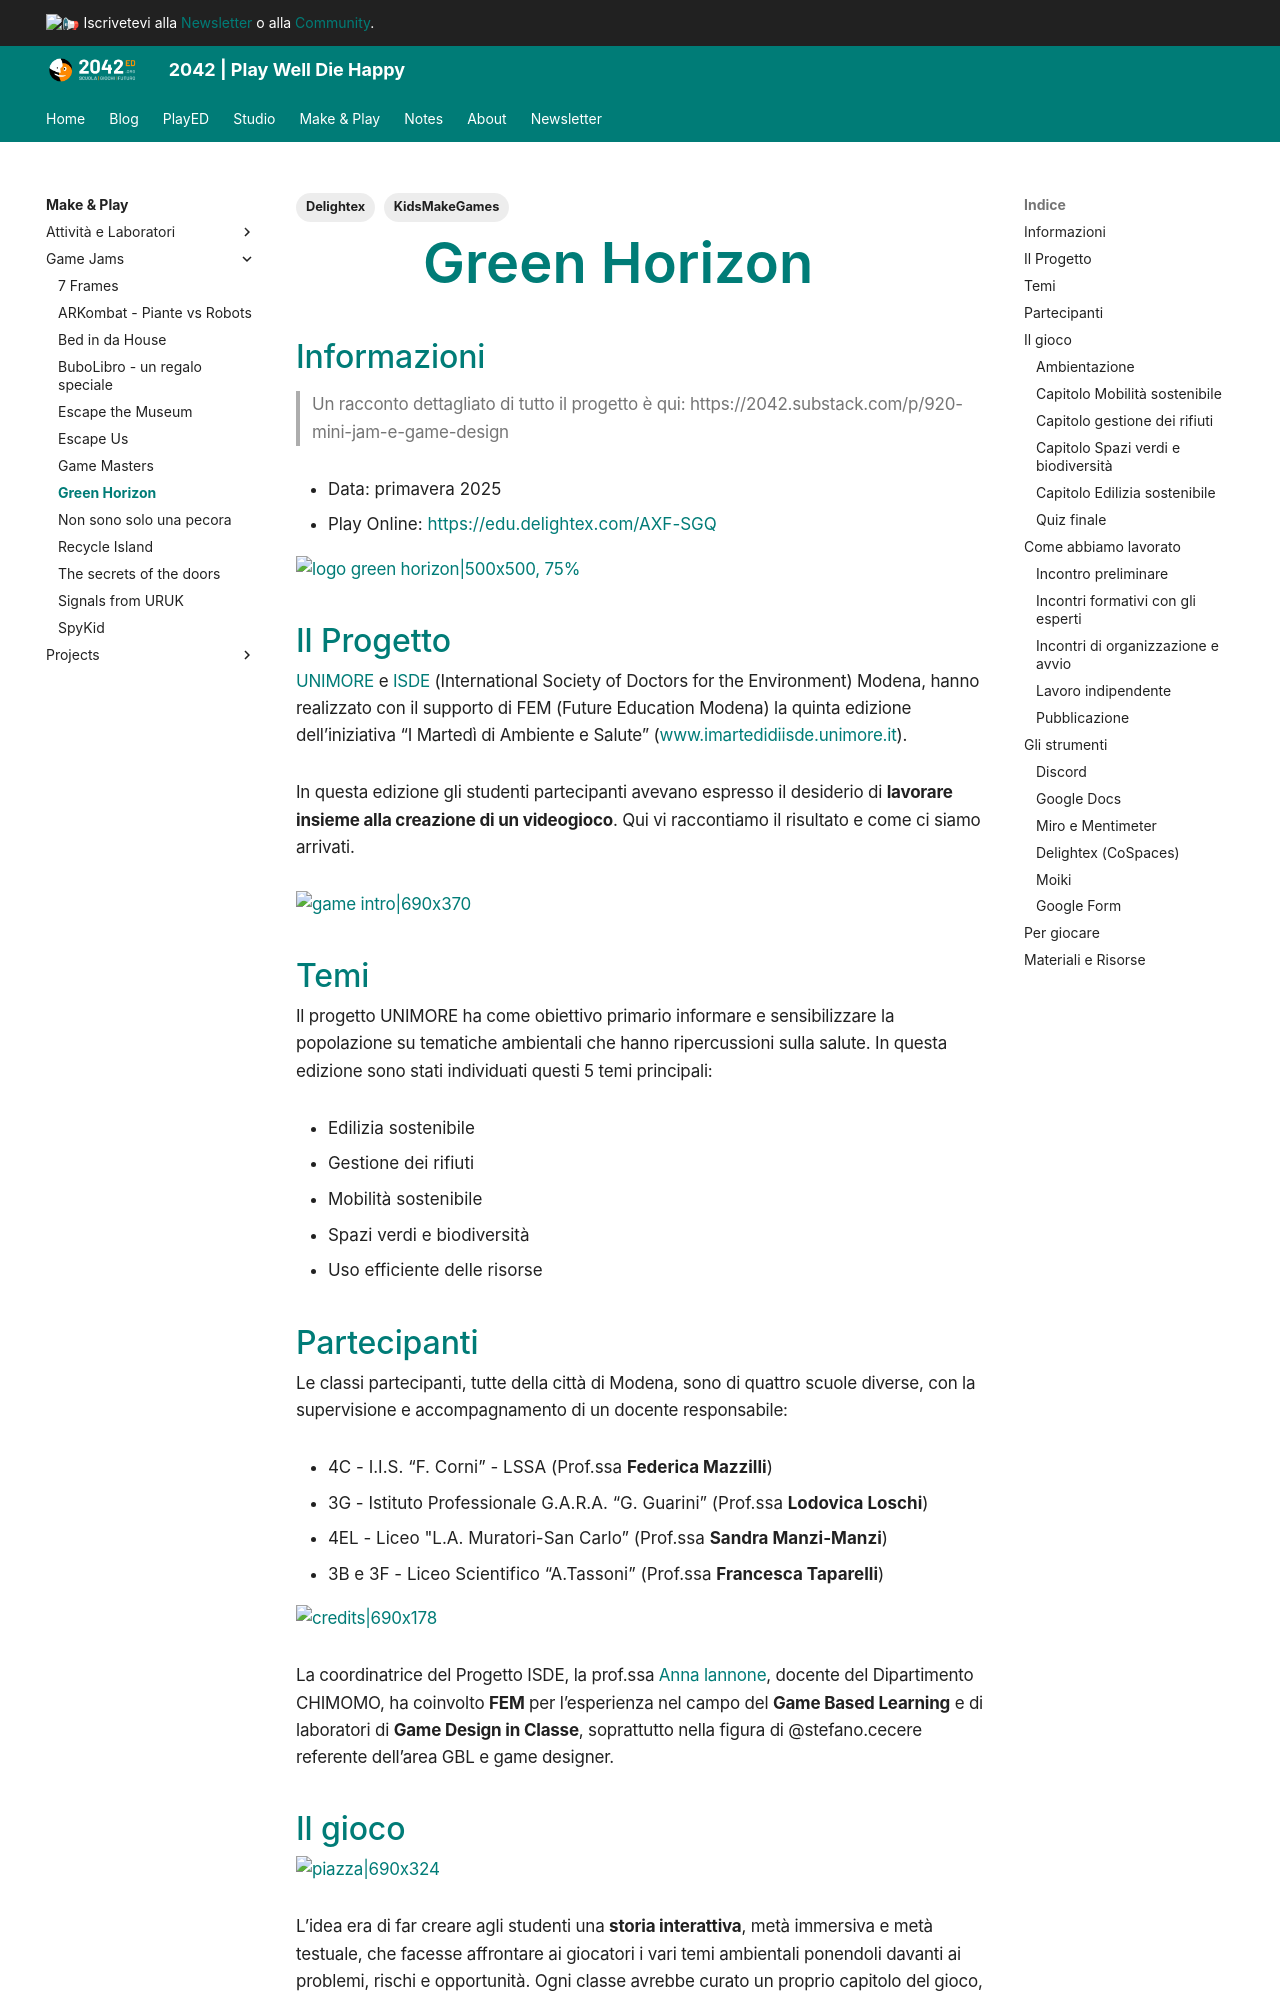

repository: 2042ed/2042ed.org · page: lab/jam/green-horizon/index.html · generator: mkdocs

---
title: Green Horizon
date: 2025-05-20
updated: 2025-05-20
description: game jam al Gameground 2024 sulla natura
categories:
  - jamurr
tags:
  - KidsMakeGames
  - Delightex
---
# Green Horizon

## Informazioni

> Un racconto dettagliato di tutto il progetto è qui: https://2042.substack.com/p/920-mini-jam-e-game-design

- Data: primavera 2025
- Play Online: [https://edu.delightex.com/AXF-SGQ](https://edu.delightex.com/AXF-SGQ)

<div data-theme-toc="true"> </div>

![logo green horizon|500x500, 75%](https://europe1.discourse-cdn.com/flex005/uploads/fem/optimized/2X/7/7aa4c9ea2b8e420064379c682cb38ef0c03faf3f_2_750x750.jpeg)

## Il Progetto

[UNIMORE](https://www.unimore.it) e [ISDE](https://www.isde.it) (International Society of Doctors for the Environment) Modena, hanno realizzato con il supporto di FEM (Future Education Modena) la quinta edizione dell’iniziativa “I Martedì di Ambiente e Salute” ([www.imartedidiisde.unimore.it](http://www.imartedidiisde.unimore.it)).

In questa edizione gli studenti partecipanti avevano espresso il desiderio di **lavorare insieme alla creazione di un videogioco**. Qui vi raccontiamo il risultato e come ci siamo arrivati.

![game intro|690x370](https://europe1.discourse-cdn.com/flex005/uploads/fem/original/2X/2/2458577178e4206511b33272fcf131d95c197389.jpeg)

## Temi

Il progetto UNIMORE ha come obiettivo primario informare e sensibilizzare la popolazione su tematiche ambientali che hanno ripercussioni sulla salute. In questa edizione sono stati individuati questi 5 temi principali:

* Edilizia sostenibile
* Gestione dei rifiuti
* Mobilità sostenibile
* Spazi verdi e biodiversità
* Uso efficiente delle risorse

## Partecipanti

Le classi partecipanti, tutte della città di Modena, sono di quattro scuole diverse, con la supervisione e accompagnamento di un docente responsabile:

* 4C - I.I.S. “F. Corni” - LSSA (Prof.ssa **Federica Mazzilli**)
* 3G - Istituto Professionale G.A.R.A. “G. Guarini” (Prof.ssa **Lodovica Loschi**)
* 4EL - Liceo "L.A. Muratori-San Carlo” (Prof.ssa **Sandra Manzi-Manzi**)
* 3B e 3F - Liceo Scientifico “A.Tassoni” (Prof.ssa **Francesca Taparelli**)

![credits|690x178](https://europe1.discourse-cdn.com/flex005/uploads/fem/optimized/2X/2/25a387ca08da6c8bee1026f5cebb71217fa25dda_2_1380x356.jpeg)

La coordinatrice del Progetto ISDE, la prof.ssa [Anna lannone](http://www.imartedidiisde.unimore.it), docente del Dipartimento CHIMOMO, ha coinvolto **FEM** per l’esperienza nel campo del **Game Based Learning** e di laboratori di **Game Design in Classe**, soprattutto nella figura di @stefano.cecere referente dell’area GBL e game designer.
